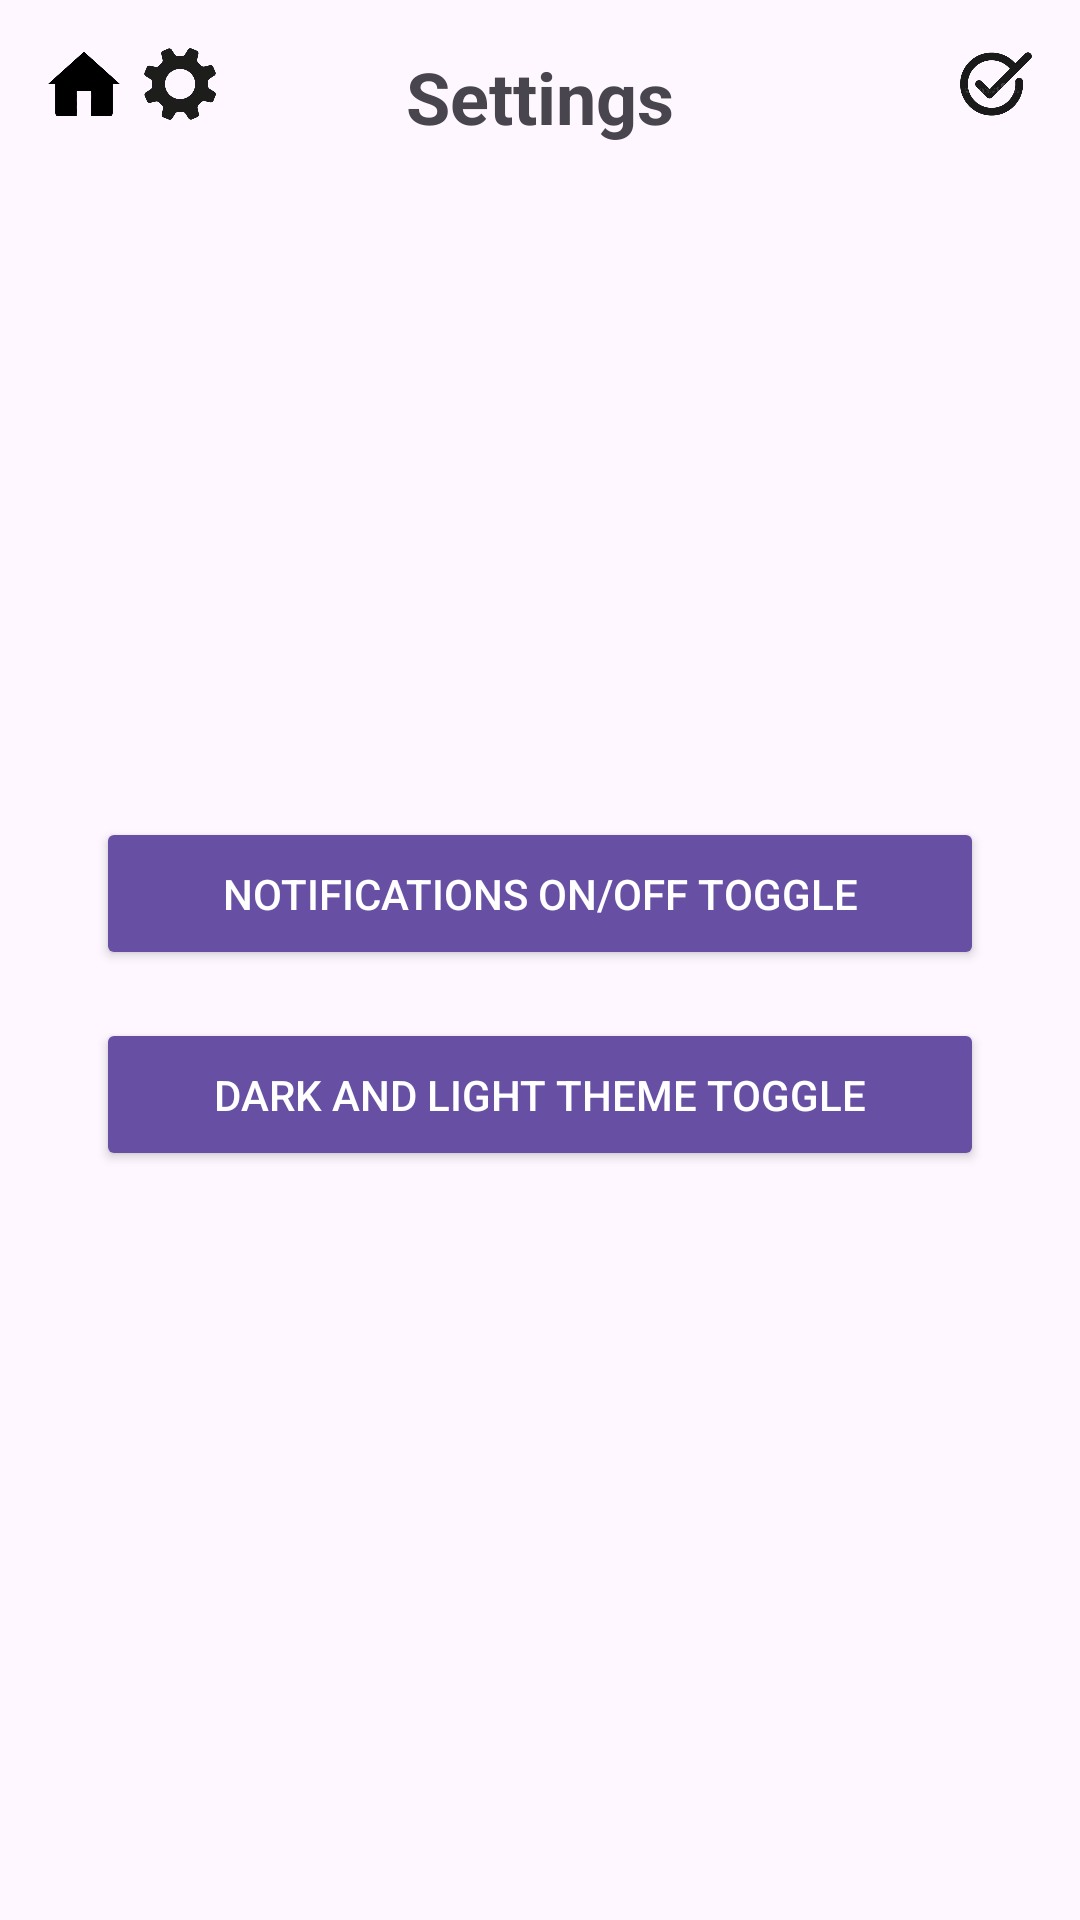

Produce the Android XML layout that renders to this screen, including the resource entries it uses.
<!-- AndroidManifest.xml: application theme Theme.OffThePhone -->
<!-- res/layout/activity_settings.xml -->
<?xml version="1.0" encoding="utf-8"?>
<androidx.constraintlayout.widget.ConstraintLayout xmlns:android="http://schemas.android.com/apk/res/android"
    xmlns:app="http://schemas.android.com/apk/res-auto"
    xmlns:tools="http://schemas.android.com/tools"
    android:id="@+id/main"
    android:layout_width="match_parent"
    android:layout_height="match_parent"
    tools:context=".Settings">

    <ImageView
        android:id="@+id/settingsIcon"
        android:layout_width="24dp"
        android:layout_height="24dp"
        android:src="@drawable/settingsicon"
        android:contentDescription="Settings"
        app:layout_constraintTop_toTopOf="parent"
        app:layout_constraintStart_toEndOf="@id/homeIcon"
        android:layout_marginStart="8dp"
        android:layout_marginTop="16dp" />

    <ImageView
        android:id="@+id/homeIcon"
        android:layout_width="24dp"
        android:layout_height="24dp"
        android:src="@drawable/homeicon"
        android:contentDescription="Home"
        app:layout_constraintTop_toTopOf="parent"
        app:layout_constraintStart_toStartOf="parent"
        android:layout_margin="16dp" />

    <TextView
        android:id="@+id/header"
        android:layout_width="wrap_content"
        android:layout_height="wrap_content"
        android:text="Settings"
        android:textSize="24sp"
        android:textStyle="bold"
        app:layout_constraintTop_toTopOf="parent"
        app:layout_constraintStart_toStartOf="parent"
        app:layout_constraintEnd_toEndOf="parent"
        android:padding="16dp" />

    <ImageView
        android:id="@+id/checkmarkIcon"
        android:layout_width="24dp"
        android:layout_height="24dp"
        android:layout_marginTop="16dp"
        android:layout_marginEnd="16dp"
        android:contentDescription="Checkmark"
        android:src="@drawable/checkicon"
        app:layout_constraintEnd_toEndOf="parent"
        app:layout_constraintHorizontal_bias="1.0"
        app:layout_constraintStart_toEndOf="@id/header"
        app:layout_constraintTop_toTopOf="parent" />

    <Button
        android:id="@+id/notificationsToggleButton"
        android:layout_width="0dp"
        android:layout_height="wrap_content"
        android:layout_marginStart="32dp"
        android:layout_marginTop="208dp"
        android:layout_marginEnd="32dp"
        android:backgroundTint="?attr/colorPrimary"
        android:padding="16dp"
        android:text="Notifications On/Off Toggle"
        android:textColor="@android:color/white"
        app:layout_constraintEnd_toEndOf="parent"
        app:layout_constraintHorizontal_bias="0.0"
        app:layout_constraintStart_toStartOf="parent"
        app:layout_constraintTop_toBottomOf="@id/header" />

    <Button
        android:id="@+id/themeToggleButton"
        android:layout_width="0dp"
        android:layout_height="wrap_content"
        android:text="Dark and Light Theme Toggle"
        android:backgroundTint="?attr/colorPrimary"
        android:textColor="@android:color/white"
        android:layout_marginTop="16dp"
        app:layout_constraintTop_toBottomOf="@id/notificationsToggleButton"
        app:layout_constraintStart_toStartOf="parent"
        app:layout_constraintEnd_toEndOf="parent"
        android:padding="16dp"
        android:layout_marginStart="32dp"
        android:layout_marginEnd="32dp" />
</androidx.constraintlayout.widget.ConstraintLayout>
<!-- resources referenced by this layout -->
<resources>
  <!-- drawable checkicon: png bitmap (drawable, 82158 bytes) -->
  <!-- drawable homeicon: png bitmap (drawable, 8434 bytes) -->
  <!-- drawable settingsicon: png bitmap (drawable, 61627 bytes) -->
  <style name="Theme.OffThePhone" parent="Base.Theme.OffThePhone" />
  <style name="Base.Theme.OffThePhone" parent="Theme.Material3.DayNight.NoActionBar">
          
          
      </style>
</resources>
